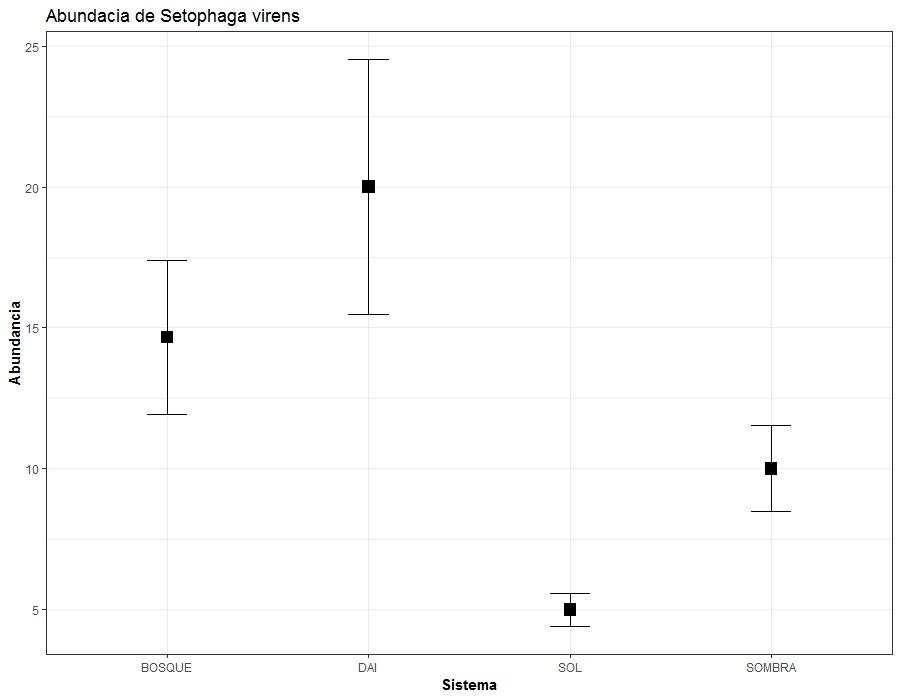

Source data for this figure (header and first rows):
Sistema, SETVIR
BOSQUE, 11
BOSQUE, 13
BOSQUE, 20
DAI, 25
DAI, 24
DAI, 11
SOL, 5
SOL, 6
SOL, 4
SOMBRA, 11
SOMBRA, 7
SOMBRA, 12
